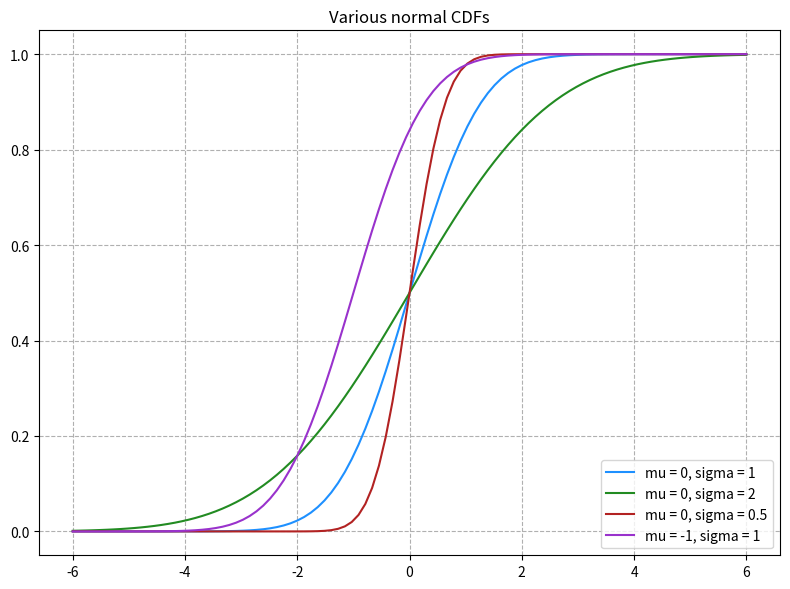

Generate this figure with matplotlib:
#! /usr/bin/env python

import math
import numpy as np
import matplotlib.pyplot as plt


def normal_cdf(x: float, mu: float = 0, sigma: float = 1) -> float:
    return (1 + math.erf((x - mu) / (math.sqrt(2) * sigma))) / 2


def normal_cdf_plots(xs, mu, sigma, color):
    axes.plot(xs, [normal_cdf(x, mu, sigma) for x in xs], color=color,
              label=f'mu = {mu}, sigma = {sigma}')
    axes.set_title('Various normal CDFs')
    axes.legend(loc=4)
    fig.tight_layout()
    plt.grid(True, linestyle='--')


# parameter values
mu_list = [0, 0, 0, -1]
sigma_list = [1, 2, 0.5, 1]
colors = ['dodgerblue', 'forestgreen', 'firebrick', 'darkorchid']

# plots
xs = np.linspace(-6, 6, 100)
fig, axes = plt.subplots(1, 1, figsize=(8, 6))
for mu, sg, cl in zip(mu_list, sigma_list, colors):
    normal_cdf_plots(xs, mu, sg, cl)
plt.show()
